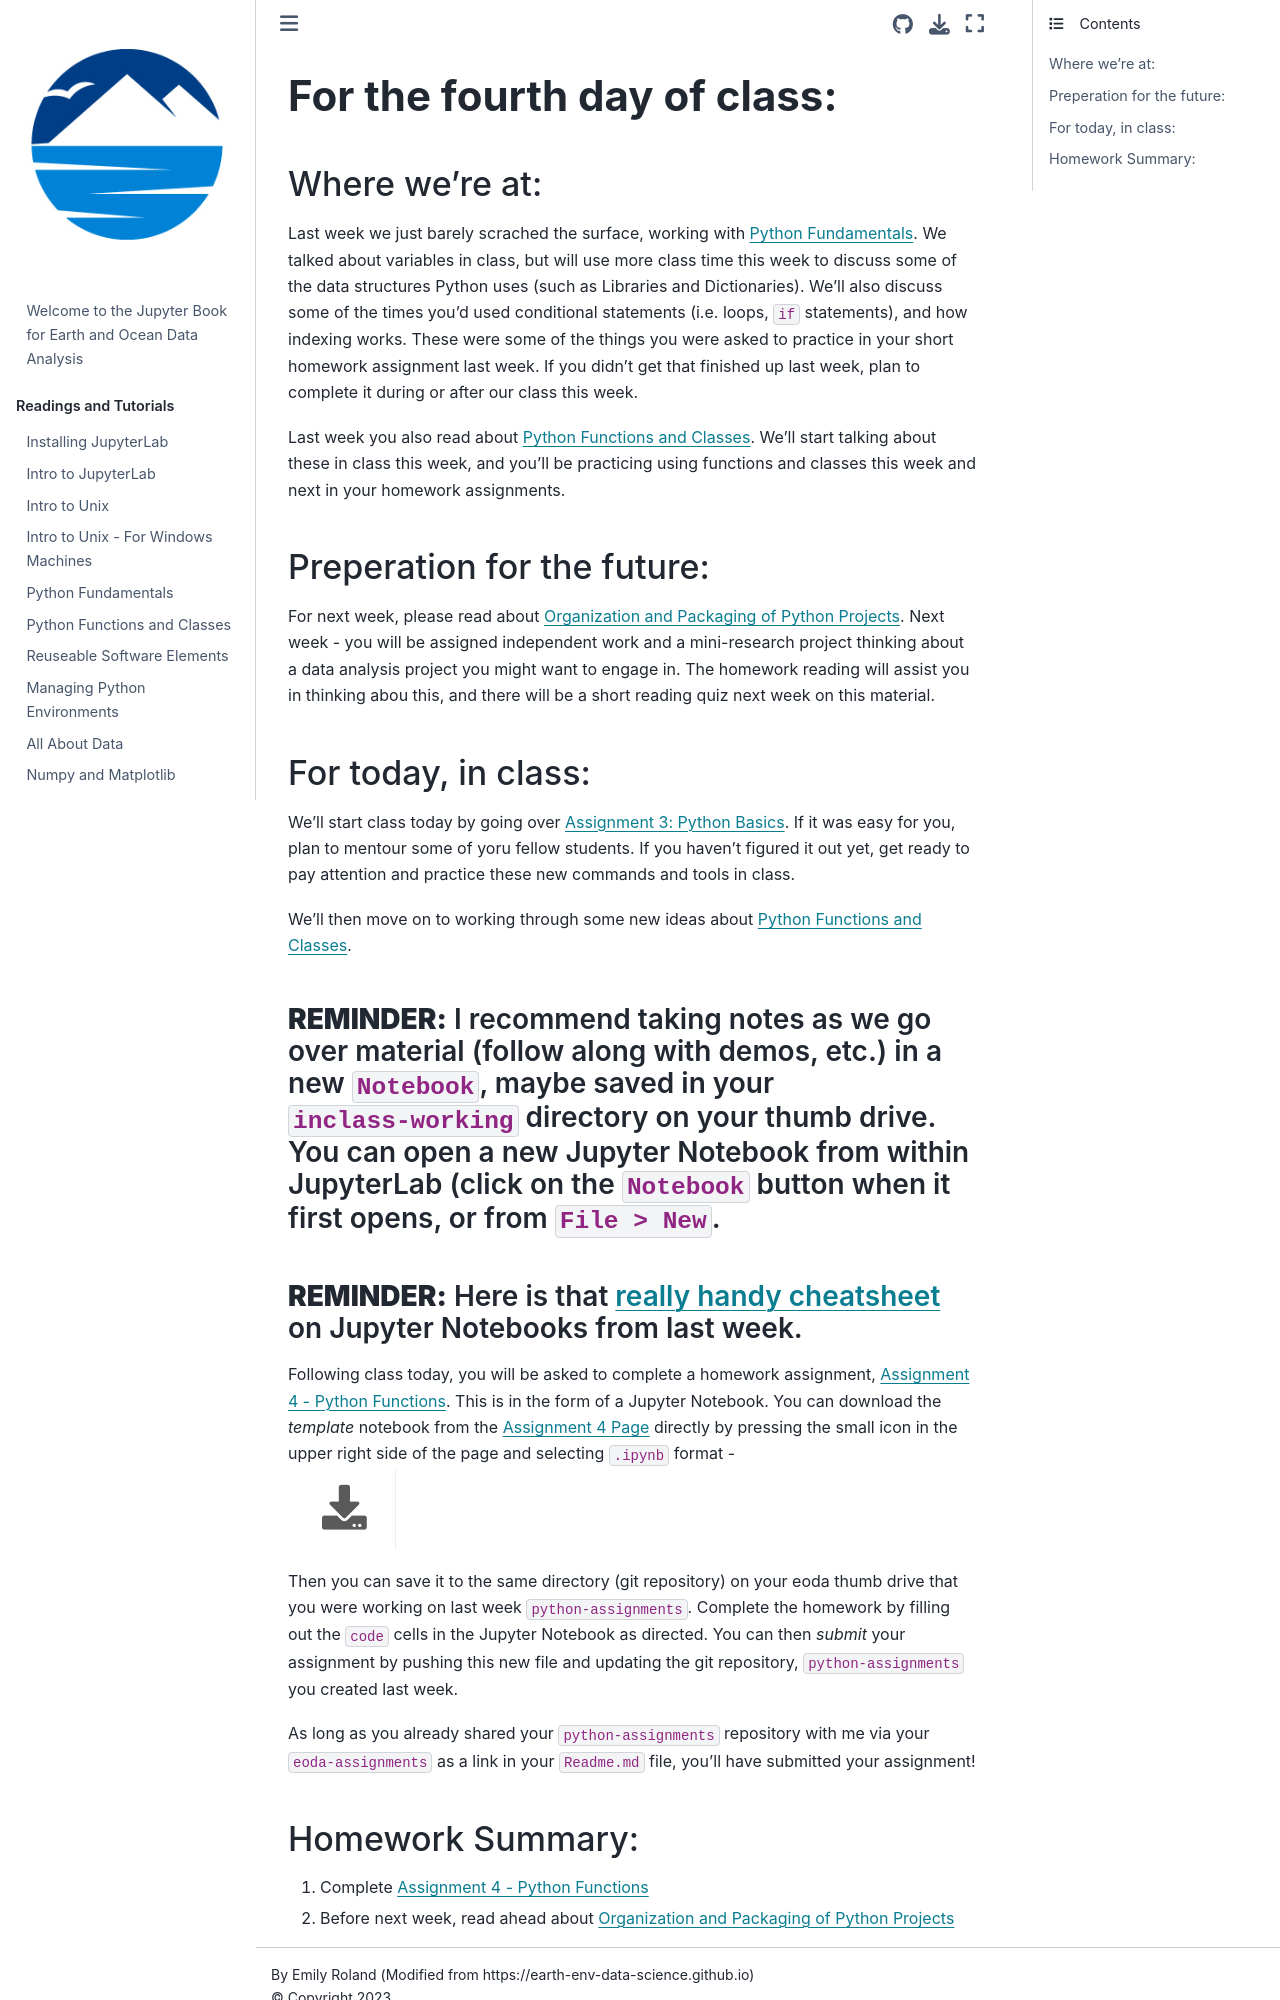

repository: eoda-macs401/earth_ocean_data_analysis · page: Pages/fourth_day.html · generator: jekyll


# **For the fourth day of class:**

#### Where we're at:

Last week we just barely scrached the surface, working with [Python Fundamentals](../Notebooks/python_fundamentals).  We talked about variables in class, but will use more class time this week to discuss some of the data structures Python uses (such as Libraries and Dictionaries).  We'll also discuss some of the times you'd used conditional statements (i.e. loops, `if` statements), and how indexing works.  These were some of the things you were asked to practice in your short homework assignment last week.  If you didn't get that finished up last week, plan to complete it during or after our class this week. 

Last week you also read about [Python Functions and Classes](../Notebooks/functions_classes).  We'll start talking about these in class this week, and you'll be practicing using functions and classes this week and next in your homework assignments. 

#### Preperation for the future:

For next week, please read about [Organization and Packaging of Python Projects](../Notebooks/organization_and_packaging).  Next week - you will be assigned independent work and a mini-research project thinking about a data analysis project you might want to engage in.  The homework reading will assist you in thinking abou this, and there will be a short reading quiz next week on this material. 

### For today, in class: 

We'll start class today by going over [Assignment 3: Python Basics](../Assignments/python_basics).  If it was easy for you, plan to mentour some of yoru fellow students. If  you haven't figured it out yet, get ready to pay attention and practice these new commands and tools in class. 


We'll then move on to working through some new ideas about [Python Functions and Classes](../Notebooks/functions_classes). 

##### **REMINDER:**  I recommend taking notes as we go over material (follow along with demos, etc.) in a new `Notebook`, maybe saved in your `inclass-working` directory on your thumb drive. You can open a new Jupyter Notebook from within JupyterLab (click on the `Notebook` button when it first opens, or from `File > New`.

##### **REMINDER:** Here is that [really handy cheatsheet](https://www.edureka.co/blog/wp-content/uploads/2018/10/Jupyter_Notebook_CheatSheet_Edureka.pdf) on Jupyter Notebooks from last week.  

Following class today, you will be asked to complete a homework assignment, [Assignment 4 - Python Functions](../Assignments/python_functions).  This is in the form of a Jupyter Notebook.  You can download the *template* notebook from the [Assignment 4 Page](../Assignments/python_functions) directly by pressing the small icon in the upper right side of the page and selecting `.ipynb` format -  
![icon](../images/icon.png)

Then you can save it to the same directory (git repository) on your eoda thumb drive that you were working on last week `python-assignments`. Complete the homework by filling out the `code` cells in the Jupyter Notebook as directed.  You can then *submit* your assignment by pushing this new file and updating the git repository, `python-assignments` you created last week.  

As long as you already shared your `python-assignments` repository with me via your `eoda-assignments` as a link in your `Readme.md` file, you'll have submitted your assignment!
